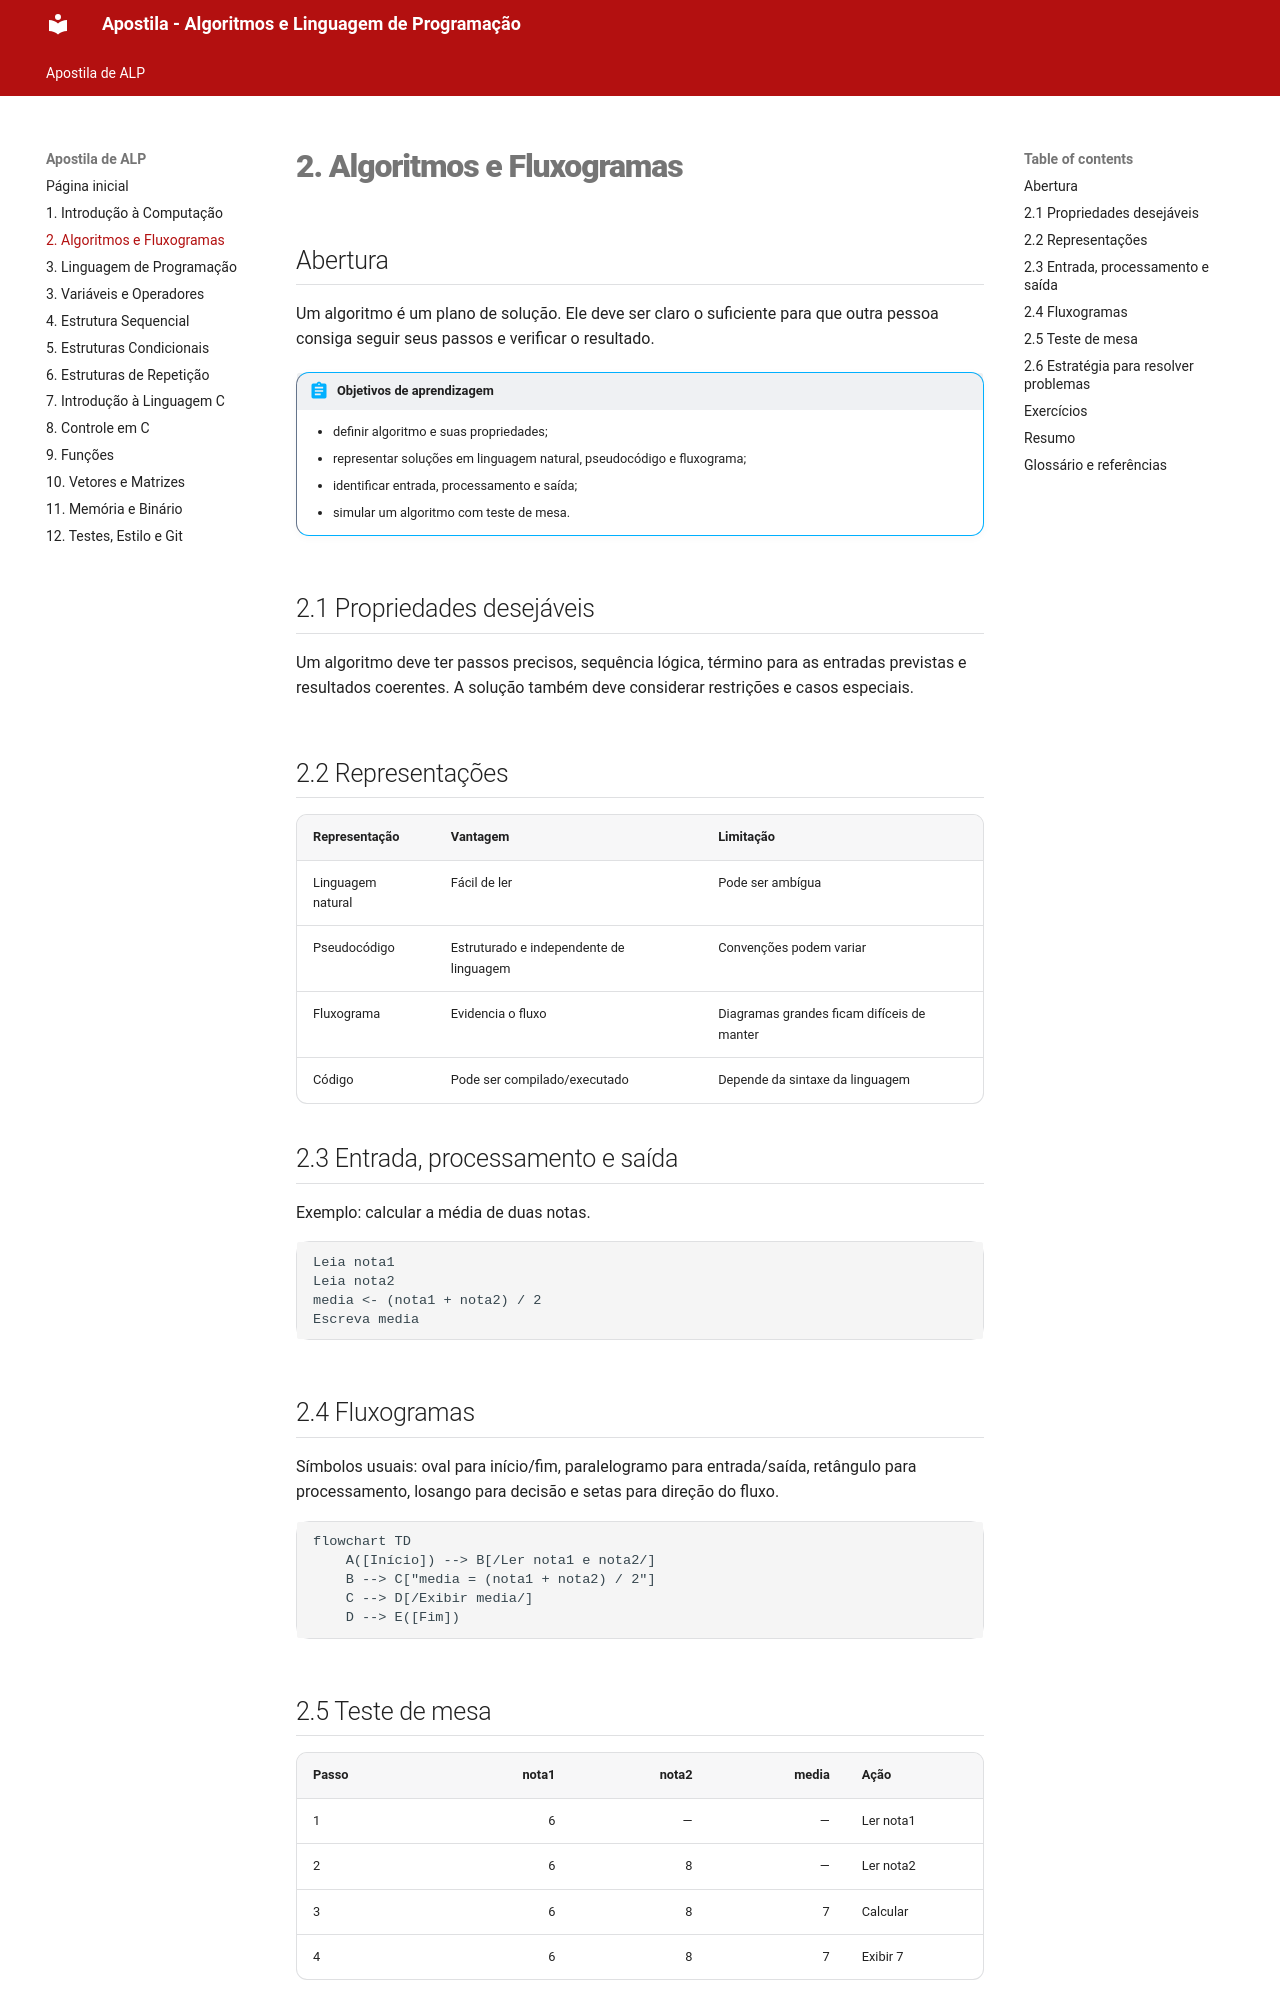

repository: thissyalmeida/fatec-material-aulas · page: ALP/apostila/02-algoritmos-fluxogramas.html · generator: mkdocs

# 2. Algoritmos e Fluxogramas

## Abertura

Um algoritmo é um plano de solução. Ele deve ser claro o suficiente para que outra pessoa consiga seguir seus passos e verificar o resultado.

!!! abstract "Objetivos de aprendizagem"

    - definir algoritmo e suas propriedades;
    - representar soluções em linguagem natural, pseudocódigo e fluxograma;
    - identificar entrada, processamento e saída;
    - simular um algoritmo com teste de mesa.

## 2.1 Propriedades desejáveis

Um algoritmo deve ter passos precisos, sequência lógica, término para as entradas previstas e resultados coerentes. A solução também deve considerar restrições e casos especiais.

## 2.2 Representações

| Representação | Vantagem | Limitação |
|---|---|---|
| Linguagem natural | Fácil de ler | Pode ser ambígua |
| Pseudocódigo | Estruturado e independente de linguagem | Convenções podem variar |
| Fluxograma | Evidencia o fluxo | Diagramas grandes ficam difíceis de manter |
| Código | Pode ser compilado/executado | Depende da sintaxe da linguagem |

## 2.3 Entrada, processamento e saída

Exemplo: calcular a média de duas notas.

```text
Leia nota1
Leia nota2
media <- (nota1 + nota2) / 2
Escreva media
```

## 2.4 Fluxogramas

Símbolos usuais: oval para início/fim, paralelogramo para entrada/saída, retângulo para processamento, losango para decisão e setas para direção do fluxo.

```mermaid
flowchart TD
    A([Início]) --> B[/Ler nota1 e nota2/]
    B --> C["media = (nota1 + nota2) / 2"]
    C --> D[/Exibir media/]
    D --> E([Fim])
```

## 2.5 Teste de mesa

| Passo | nota1 | nota2 | media | Ação |
|---|---:|---:|---:|---|
| 1 | 6 | — | — | Ler nota1 |
| 2 | 6 | 8 | — | Ler nota2 |
| 3 | 6 | 8 | 7 | Calcular |
| 4 | 6 | 8 | 7 | Exibir 7 |
